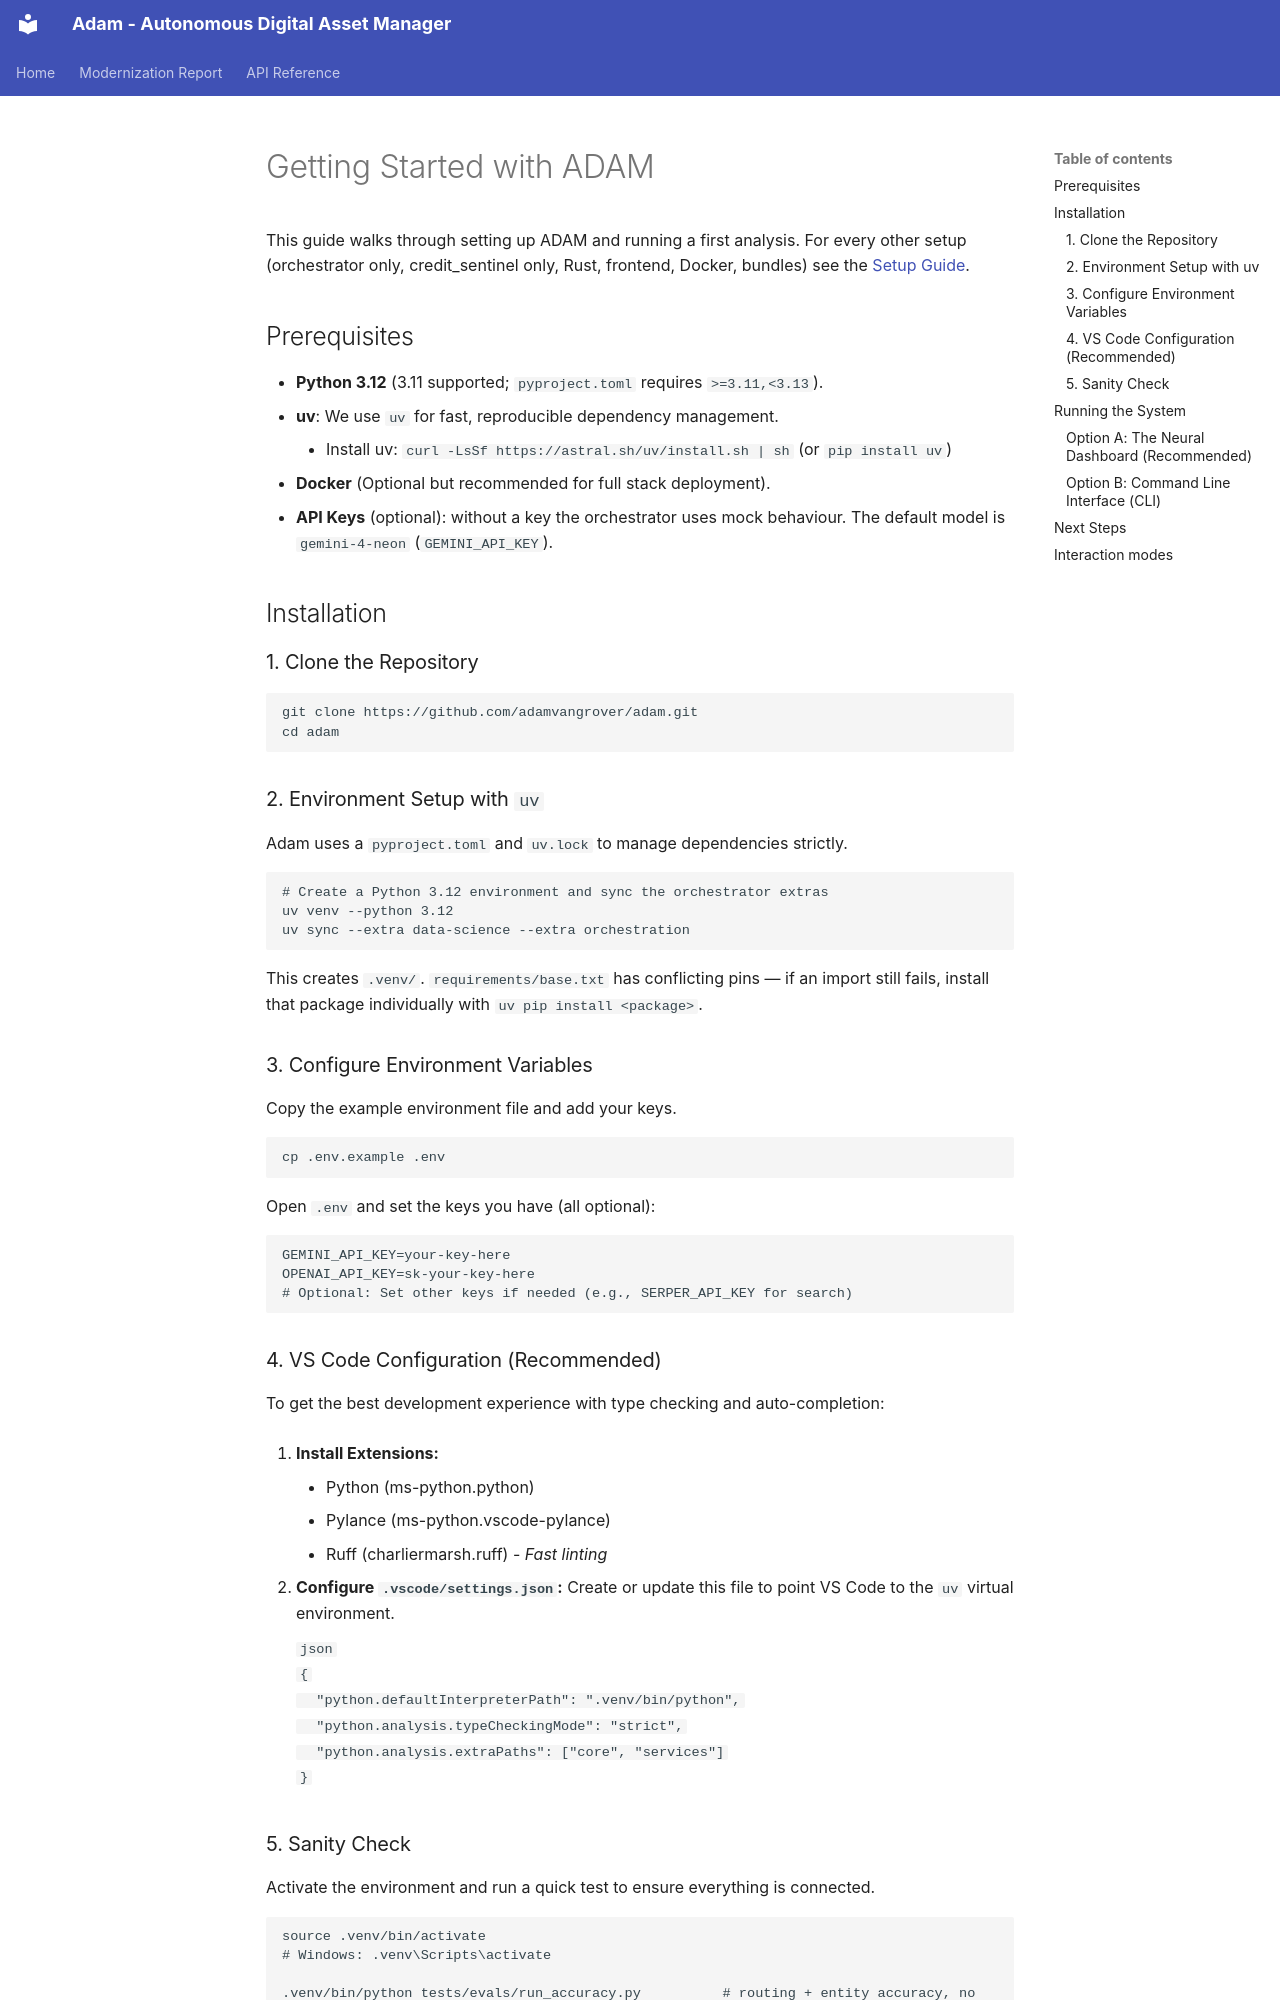

repository: adamvangrover/adam · page: getting_started/index.html · generator: mkdocs

# Getting Started with ADAM

This guide walks through setting up ADAM and running a first analysis. For every other setup
(orchestrator only, credit_sentinel only, Rust, frontend, Docker, bundles) see the
[Setup Guide](setup_guide.md).

## Prerequisites

*   **Python 3.12** (3.11 supported; `pyproject.toml` requires `>=3.11,<3.13`).
*   **uv**: We use `uv` for fast, reproducible dependency management.
    *   Install uv: `curl -LsSf https://astral.sh/uv/install.sh | sh` (or `pip install uv`)
*   **Docker** (Optional but recommended for full stack deployment).
*   **API Keys** (optional): without a key the orchestrator uses mock behaviour. The default model is `gemini-4-neon` (`GEMINI_API_KEY`).

## Installation

### 1. Clone the Repository

```bash
git clone https://github.com/adamvangrover/adam.git
cd adam
```

### 2. Environment Setup with `uv`

Adam uses a `pyproject.toml` and `uv.lock` to manage dependencies strictly.

```bash
# Create a Python 3.12 environment and sync the orchestrator extras
uv venv --python 3.12
uv sync --extra data-science --extra orchestration
```

This creates `.venv/`. `requirements/base.txt` has conflicting pins — if an import still fails, install
that package individually with `uv pip install <package>`.

### 3. Configure Environment Variables

Copy the example environment file and add your keys.

```bash
cp .env.example .env
```

Open `.env` and set the keys you have (all optional):

```properties
GEMINI_API_KEY=your-key-here
OPENAI_API_KEY=sk-your-key-here
# Optional: Set other keys if needed (e.g., SERPER_API_KEY for search)
```

### 4. VS Code Configuration (Recommended)

To get the best development experience with type checking and auto-completion:

1.  **Install Extensions:**
    *   Python (ms-python.python)
    *   Pylance (ms-python.vscode-pylance)
    *   Ruff (charliermarsh.ruff) - *Fast linting*

2.  **Configure `.vscode/settings.json`:**
    Create or update this file to point VS Code to the `uv` virtual environment.

    ```json
    {
      "python.defaultInterpreterPath": ".venv/bin/python",
      "python.analysis.typeCheckingMode": "strict",
      "python.analysis.extraPaths": ["core", "services"]
    }
    ```

### 5. Sanity Check

Activate the environment and run a quick test to ensure everything is connected.

```bash
source .venv/bin/activate
# Windows: .venv\Scripts\activate

.venv/bin/python tests/evals/run_accuracy.py          # routing + entity accuracy, no API key needed
uv run python scripts/run_adam.py --query "Hello, Adam."
```

**Expected Output:**
You should see logs initializing the `MetaOrchestrator` and a response similar to:
`[Adam]: System is online. How can I assist you with your financial analysis today?`

## Running the System
